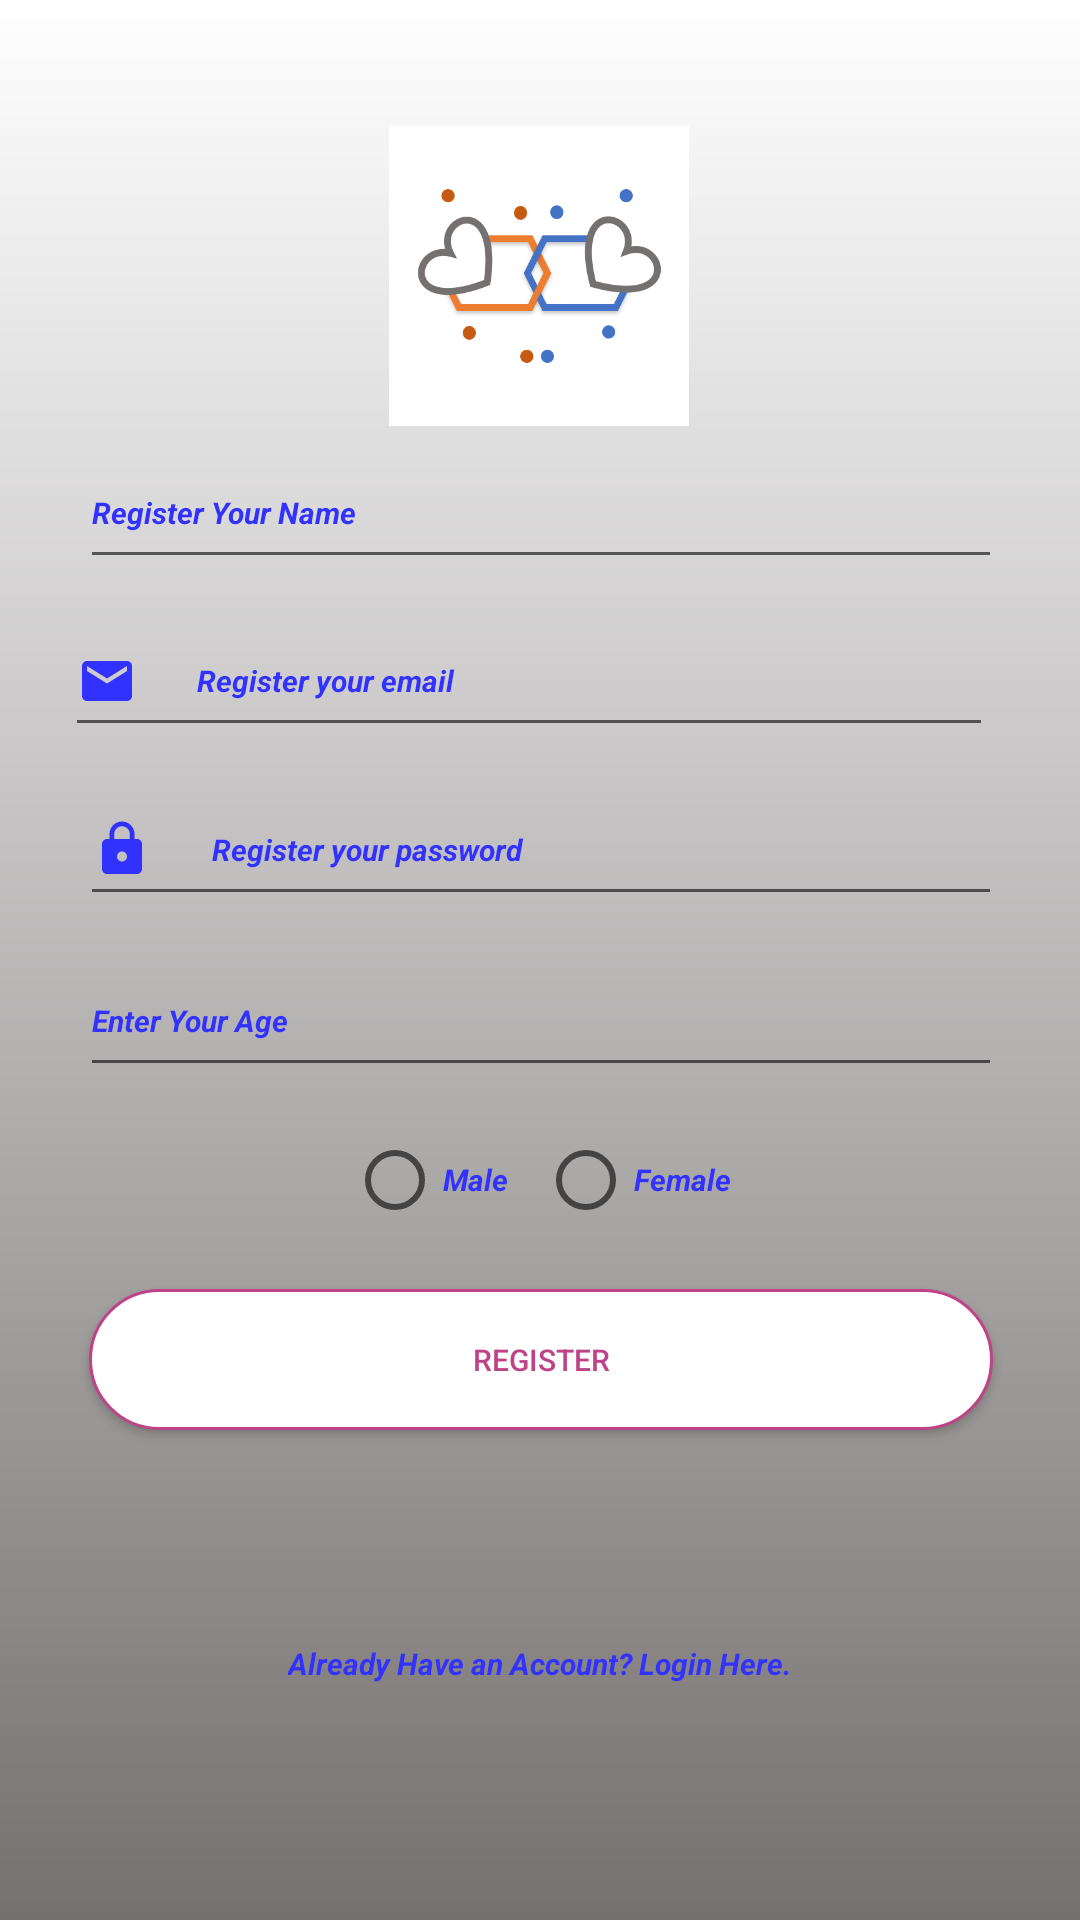

Layout XML and referenced resources for this Android screen:
<!-- AndroidManifest.xml: application theme AppTheme -->
<!-- res/layout/activity_registration.xml -->
<?xml version="1.0" encoding="utf-8"?>

<android.support.constraint.ConstraintLayout xmlns:android="http://schemas.android.com/apk/res/android"
    xmlns:app="http://schemas.android.com/apk/res-auto"
    xmlns:tools="http://schemas.android.com/tools"
    android:layout_width="match_parent"
    android:layout_height="match_parent"
    android:background="@drawable/gradient"
    tools:context=".RegistrationActivity">

    <ImageView
        android:id="@+id/logo"
        android:layout_width="100dp"
        android:layout_height="100dp"
        android:layout_alignParentTop="true"
        android:layout_centerHorizontal="true"
        android:layout_marginStart="8dp"
        android:layout_marginEnd="8dp"
        android:layout_marginBottom="8dp"
        app:layout_constraintBottom_toTopOf="@+id/guideline6"
        app:layout_constraintEnd_toEndOf="parent"
        app:layout_constraintHorizontal_bias="0.498"
        app:layout_constraintStart_toStartOf="parent"
        app:layout_constraintTop_toTopOf="@+id/guideline5"
        app:srcCompat="@drawable/icon" />

    <EditText
        android:id="@+id/emailEditText"
        android:layout_width="0dp"
        android:layout_height="0dp"
        android:layout_below="@id/logo"
        android:layout_centerHorizontal="true"
        android:layout_marginTop="4dp"
        android:layout_marginEnd="8dp"
        android:layout_marginBottom="4dp"
        android:drawableStart="@drawable/ic_email_blue_24dp"
        android:drawablePadding="20dp"
        android:hint="Register your email"
        android:inputType="text"
        android:textColor="@color/blue"
        android:textColorHint="@color/blue"
        android:textSize="10sp"
        android:textStyle="bold|italic"
        app:layout_constraintBottom_toTopOf="@+id/passwordEditText"
        app:layout_constraintEnd_toStartOf="@+id/guideline9"
        app:layout_constraintHorizontal_bias="0.609"
        app:layout_constraintStart_toStartOf="@+id/guideline8"
        app:layout_constraintTop_toBottomOf="@+id/nameEditText" />

    <EditText
        android:id="@+id/passwordEditText"
        android:layout_width="0dp"
        android:layout_height="0dp"
        android:layout_below="@id/emailEditText"
        android:layout_centerHorizontal="true"
        android:layout_margin="5dp"
        android:layout_marginTop="4dp"
        android:layout_marginEnd="8dp"
        android:layout_marginBottom="4dp"
        android:drawableStart="@drawable/ic_lock_blue_24dp"
        android:drawablePadding="20dp"
        android:hint="Register your password"
        android:inputType="textPassword"
        android:textColor="@color/blue"
        android:textColorHint="@color/blue"
        android:textSize="10sp"
        android:textStyle="bold|italic"
        app:layout_constraintBottom_toTopOf="@+id/ageEditText"
        app:layout_constraintEnd_toStartOf="@+id/guideline9"
        app:layout_constraintStart_toStartOf="@+id/guideline8"
        app:layout_constraintTop_toBottomOf="@+id/emailEditText" />


    <EditText
        android:id="@+id/nameEditText"
        android:layout_width="0dp"
        android:layout_height="0dp"
        android:layout_below="@id/passwordEditText"
        android:layout_centerHorizontal="true"
        android:layout_margin="5dp"
        android:layout_marginTop="8dp"
        android:layout_marginEnd="8dp"
        android:layout_marginBottom="4dp"
        android:drawableStart="@drawable/ic_account_circle_blue_24dp"
        android:drawablePadding="20dp"
        android:hint="Register Your Name"
        android:inputType="textPersonName"
        android:textColor="@color/blue"
        android:textColorHint="@color/blue"
        android:textSize="10sp"
        android:textStyle="bold|italic"
        app:layout_constraintBottom_toTopOf="@+id/emailEditText"
        app:layout_constraintEnd_toStartOf="@+id/guideline9"
        app:layout_constraintStart_toStartOf="@+id/guideline8"
        app:layout_constraintTop_toTopOf="@+id/guideline6" />

    <EditText
        android:id="@+id/ageEditText"
        android:layout_width="0dp"
        android:layout_height="0dp"
        android:layout_below="@id/nameEditText"
        android:layout_centerHorizontal="true"
        android:layout_margin="5dp"
        android:layout_marginTop="4dp"
        android:layout_marginEnd="8dp"
        android:layout_marginBottom="4dp"
        android:drawableStart="@drawable/age_blue"
        android:drawablePadding="20dp"
        android:hint="Enter Your Age"
        android:inputType="number"
        android:textColor="@color/blue"
        android:textColorHint="@color/blue"
        android:textSize="10sp"
        android:textStyle="bold|italic"
        app:layout_constraintBottom_toTopOf="@+id/sexRadioGroup"
        app:layout_constraintEnd_toStartOf="@+id/guideline9"
        app:layout_constraintStart_toStartOf="@+id/guideline8"
        app:layout_constraintTop_toBottomOf="@+id/passwordEditText" />

    <RadioGroup
        android:id="@+id/sexRadioGroup"
        android:layout_width="wrap_content"
        android:layout_height="0dp"
        android:layout_below="@id/ageEditText"
        android:layout_centerHorizontal="true"
        android:layout_margin="5dp"
        android:layout_marginStart="8dp"
        android:layout_marginTop="4dp"
        android:layout_marginEnd="8dp"
        android:layout_marginBottom="4dp"
        android:orientation="horizontal"
        app:layout_constraintBottom_toTopOf="@+id/registerButton"
        app:layout_constraintEnd_toStartOf="@+id/guideline9"
        app:layout_constraintHorizontal_bias="0.497"
        app:layout_constraintStart_toStartOf="@+id/guideline8"
        app:layout_constraintTop_toBottomOf="@+id/ageEditText">

        <RadioButton
            android:id="@+id/maleRadioButton"
            android:layout_width="wrap_content"
            android:layout_height="wrap_content"
            android:layout_margin="5dp"
            android:text="Male"
            android:textColor="@color/blue"
            android:textColorHint="@color/blue"
            android:textSize="10sp"
            android:textStyle="bold|italic" />

        <RadioButton
            android:id="@+id/femaleRadioButton"
            android:layout_width="wrap_content"
            android:layout_height="wrap_content"
            android:layout_margin="5dp"
            android:text="Female"
            android:textColor="@color/blue"
            android:textColorHint="@color/blue"
            android:textSize="10sp"
            android:textStyle="bold|italic" />

    </RadioGroup>

    <Button
        android:id="@+id/registerButton"
        android:layout_width="0dp"
        android:layout_height="0dp"
        android:layout_below="@id/sexRadioGroup"
        android:layout_centerHorizontal="true"
        android:layout_marginStart="8dp"
        android:layout_marginTop="5dp"
        android:layout_marginEnd="8dp"
        android:layout_marginBottom="16dp"
        android:background="@drawable/button_card"
        android:text="Register"
        android:textSize="10sp"
        android:textColor="@color/pink"
        app:layout_constraintBottom_toTopOf="@+id/guideline7"
        app:layout_constraintEnd_toStartOf="@+id/guideline9"
        app:layout_constraintStart_toStartOf="@+id/guideline8"
        app:layout_constraintTop_toBottomOf="@+id/sexRadioGroup" />

    <TextView
        android:id="@+id/loginPageTextView"
        android:layout_width="wrap_content"
        android:layout_height="wrap_content"
        android:layout_below="@id/registerButton"
        android:layout_centerHorizontal="true"
        android:layout_marginStart="8dp"
        android:layout_marginTop="8dp"
        android:layout_marginEnd="8dp"
        android:layout_marginBottom="32dp"
        android:text="Already Have an Account? Login Here."
        android:textColor="@color/blue"
        android:textColorHint="@color/blue"
        android:textSize="10sp"
        android:textStyle="bold|italic"
        app:layout_constraintBottom_toBottomOf="parent"
        app:layout_constraintEnd_toEndOf="parent"
        app:layout_constraintStart_toStartOf="parent"
        app:layout_constraintTop_toTopOf="@+id/guideline7" />

    <android.support.constraint.Guideline
        android:id="@+id/guideline5"
        android:layout_width="wrap_content"
        android:layout_height="wrap_content"
        android:orientation="horizontal"
        app:layout_constraintGuide_percent="0.08" />

    <android.support.constraint.Guideline
        android:id="@+id/guideline6"
        android:layout_width="wrap_content"
        android:layout_height="wrap_content"
        android:orientation="horizontal"
        app:layout_constraintGuide_percent="0.22" />

    <android.support.constraint.Guideline
        android:id="@+id/guideline7"
        android:layout_width="wrap_content"
        android:layout_height="wrap_content"
        android:orientation="horizontal"
        app:layout_constraintGuide_percent="0.77" />

    <android.support.constraint.Guideline
        android:id="@+id/guideline8"
        android:layout_width="wrap_content"
        android:layout_height="wrap_content"
        android:orientation="vertical"
        app:layout_constraintGuide_percent="0.06" />

    <android.support.constraint.Guideline
        android:id="@+id/guideline9"
        android:layout_width="wrap_content"
        android:layout_height="wrap_content"
        android:orientation="vertical"
        app:layout_constraintGuide_percent="0.94160587" />

</android.support.constraint.ConstraintLayout>
<!-- resources referenced by this layout -->
<resources>
  <color name="blue">#3232ff </color>
  <color name="pink">#BF4387</color>
  <!-- drawable button_card (drawable) -->
  <?xml version="1.0" encoding="utf-8"?>
  <shape android:shape="rectangle" xmlns:android="http://schemas.android.com/apk/res/android">
  
      <solid android:color="@color/white">
      </solid>
  
      <corners android:radius="40dp">
      </corners>
  
      <stroke android:color="@color/pink"
              android:width="1dp">
      </stroke>
  
  </shape>
  <!-- drawable gradient (drawable) -->
  <?xml version="1.0" encoding="utf-8"?>
  <shape xmlns:android="http://schemas.android.com/apk/res/android">
      android:shape=rectangle">
      <gradient
          android:startColor="#767171"
          android:endColor="#FFFFFF"
          android:angle="90"/>
  </shape>
  <!-- drawable ic_email_blue_24dp (drawable) -->
  <vector android:height="20dp" android:tint="@color/blue"
      android:viewportHeight="24.0" android:viewportWidth="24.0"
      android:width="20dp" xmlns:android="http://schemas.android.com/apk/res/android">
      <path android:fillColor="#FF000000" android:pathData="M20,4L4,4c-1.1,0 -1.99,0.9 -1.99,2L2,18c0,1.1 0.9,2 2,2h16c1.1,0 2,-0.9 2,-2L22,6c0,-1.1 -0.9,-2 -2,-2zM20,8l-8,5 -8,-5L4,6l8,5 8,-5v2z"/>
  </vector>
  <!-- drawable ic_lock_blue_24dp (drawable) -->
  <vector android:height="20dp" android:tint="@color/blue"
      android:viewportHeight="24.0" android:viewportWidth="24.0"
      android:width="20dp" xmlns:android="http://schemas.android.com/apk/res/android">
      <path android:fillColor="#FF000000" android:pathData="M18,8h-1L17,6c0,-2.76 -2.24,-5 -5,-5S7,3.24 7,6v2L6,8c-1.1,0 -2,0.9 -2,2v10c0,1.1 0.9,2 2,2h12c1.1,0 2,-0.9 2,-2L20,10c0,-1.1 -0.9,-2 -2,-2zM12,17c-1.1,0 -2,-0.9 -2,-2s0.9,-2 2,-2 2,0.9 2,2 -0.9,2 -2,2zM15.1,8L8.9,8L8.9,6c0,-1.71 1.39,-3.1 3.1,-3.1 1.71,0 3.1,1.39 3.1,3.1v2z"/>
  </vector>
  <!-- drawable icon: png bitmap (drawable, 21961 bytes) -->
  <style name="AppTheme" parent="Theme.AppCompat.Light.NoActionBar">
          
          <item name="colorPrimary">@color/colorPrimary</item>
          <item name="colorPrimaryDark">@color/colorPrimaryDark</item>
          <item name="colorAccent">@color/colorAccent</item>
          <item name="android:windowAnimationStyle"> @style/WindowAnimationTransition </item>
      </style>
  <color name="white">#FFFFFF</color>
  <color name="colorPrimary">#008577</color>
  <color name="colorPrimaryDark">#00574B</color>
  <color name="colorAccent">#D81B60</color>
  <style name="WindowAnimationTransition">
          <item name="android:windowEnterAnimation"> @android:anim/fade_in </item>
          <item name="android:windowExitAnimation"> @android:anim/fade_out </item>
      </style>
</resources>
